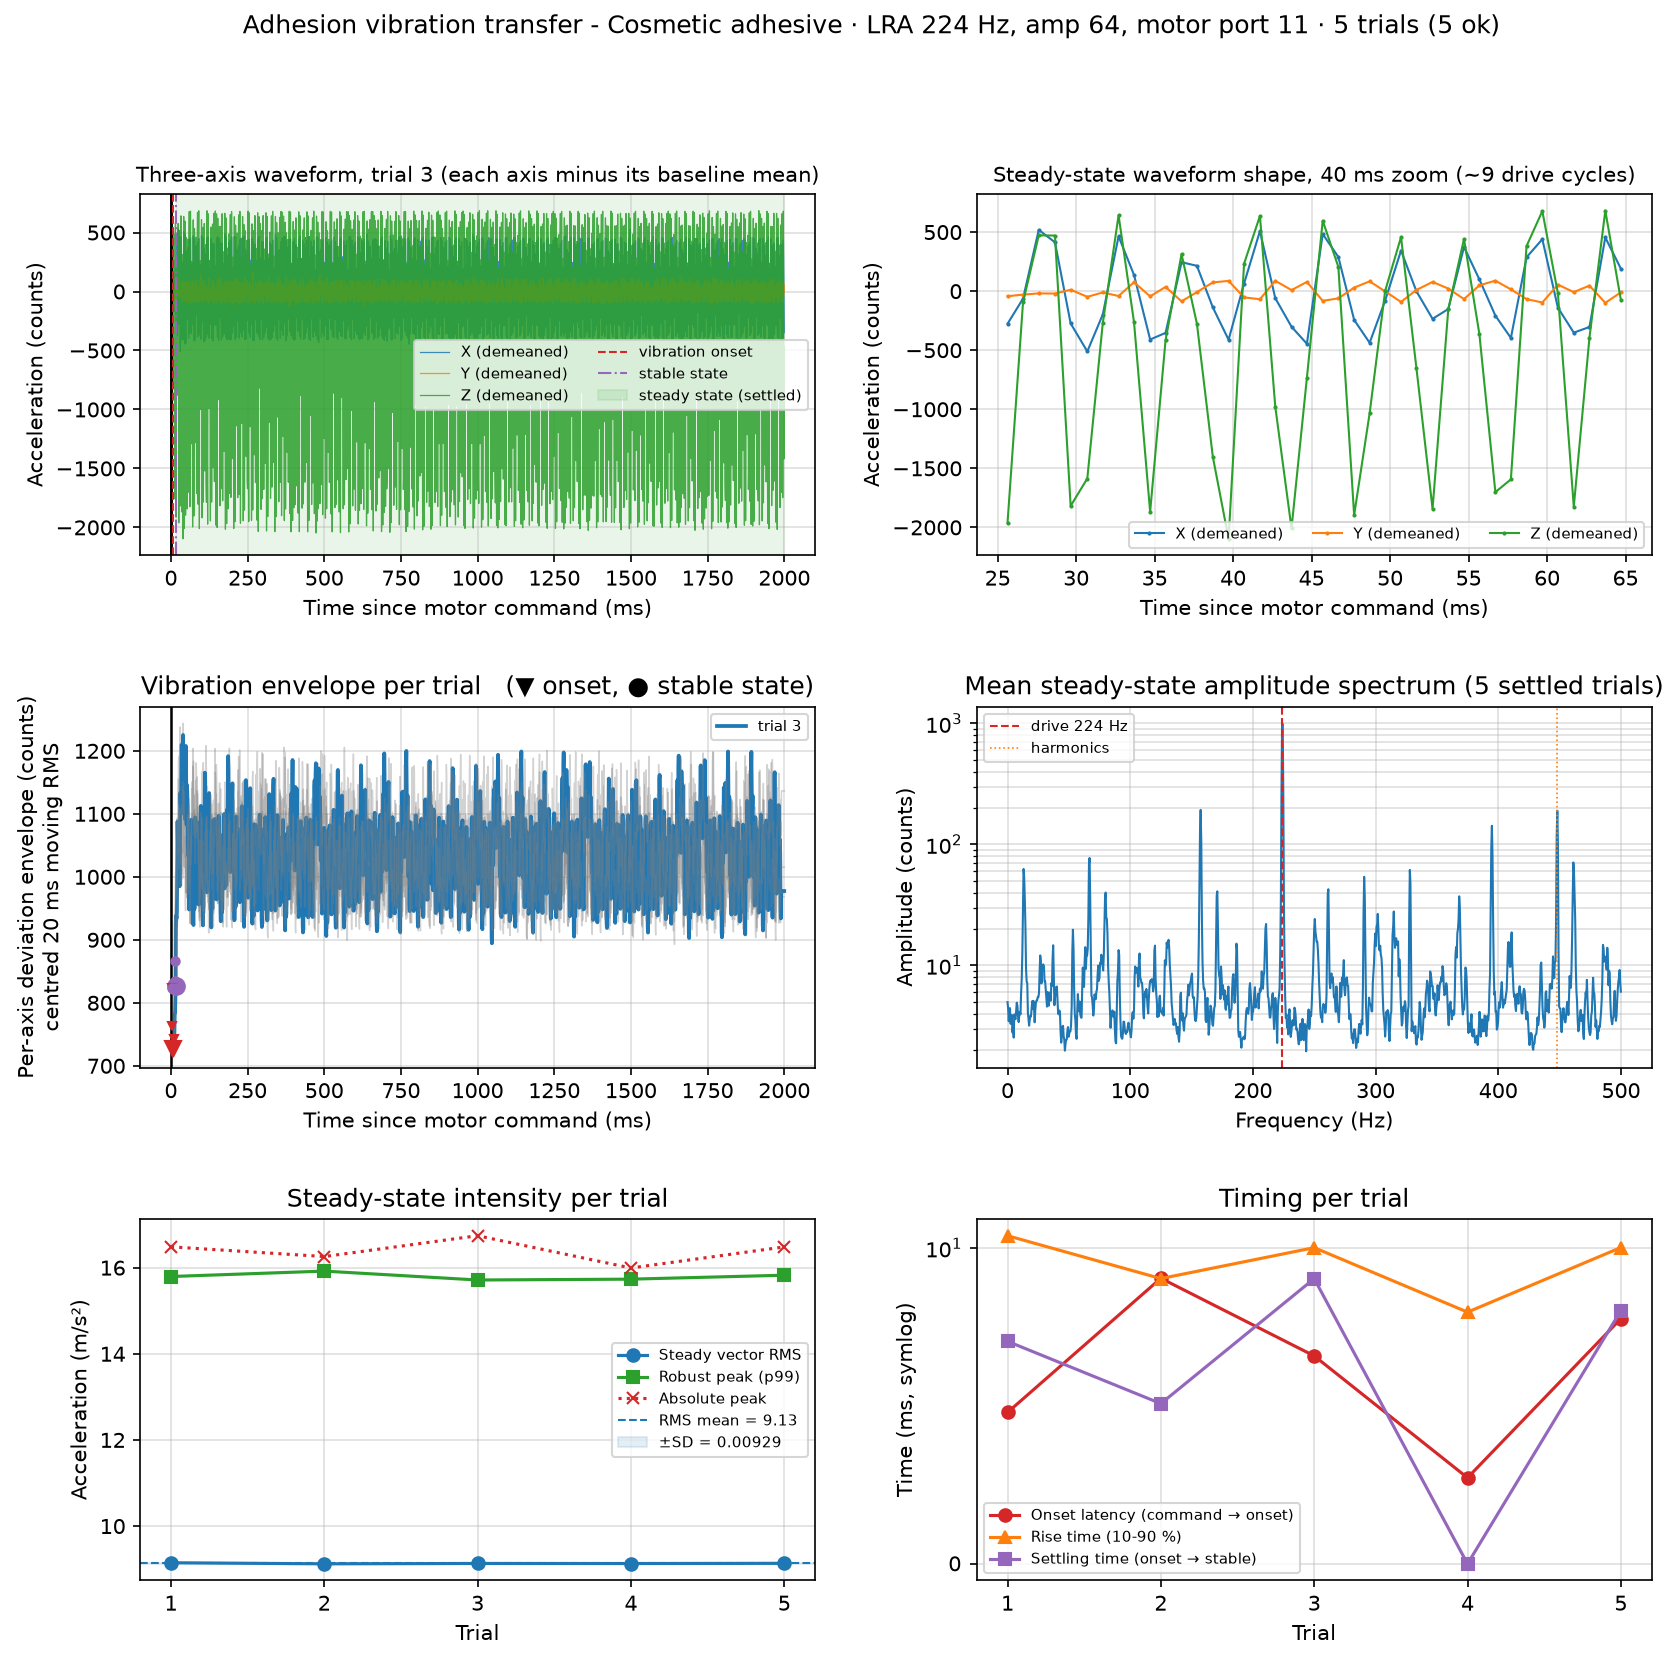

The file beside this chart, header and first rows:
adhesion_method, adhesion_method_id, trial_id, status, frequency_hz, amp, motor_index, acc_sensor_id, baseline_n_samples, vibration_n_samples, sample_rate_hz, sampling_interval_ms, vib_duration_s, baseline_duration_s, command_time_s, onset_time_s, stable_time_s, steady_start_time_s, steady_end_time_s, onset_latency_from_command_ms, settling_time_from_onset_ms, stable_latency_from_command_ms, rise_time_10_90_ms, steady_region_source
Cosmetic adhesive, cosmetic_adhesive, 1, ok, 224, 64, 0, 0, 1146, 2000, 1000, 0.9997, 2.00, 1.00, 1787317667, 1787317667, 1787317667, 1787317667, 1787317669, 4.795, 7.047, 11.84, 11.06, settled
Cosmetic adhesive, cosmetic_adhesive, 2, ok, 224, 64, 0, 0, 1954, 2000, 1000, 1, 2.00, 1.00, 1787317671, 1787317671, 1787317671, 1787317671, 1787317673, 9.045, 5.075, 14.12, 9.035, settled
Cosmetic adhesive, cosmetic_adhesive, 3, ok, 224, 64, 0, 0, 1954, 2001, 1000, 0.9998, 2.00, 1.00, 1787317675, 1787317675, 1787317675, 1787317675, 1787317677, 6.586, 9.033, 15.62, 10.04, settled
Cosmetic adhesive, cosmetic_adhesive, 4, ok, 224, 64, 0, 0, 1959, 2001, 1000, 0.9998, 2.00, 1.00, 1787317679, 1787317679, 1787317679, 1787317679, 1787317681, 2.726, 0.000, 2.726, 7.972, settled
Cosmetic adhesive, cosmetic_adhesive, 5, ok, 224, 64, 0, 0, 1960, 2001, 1000, 0.9999, 2.00, 1.00, 1787317683, 1787317683, 1787317683, 1787317683, 1787317685, 7.765, 8.020, 15.79, 10.05, settled
